Run: headless pygame with SDL's dummy video driver; simulated clock (each Clock.tick advances the game by its frame time, no real sleeping); random seed 0; keys injected as events and as key.get_pressed() state; no mouse input.
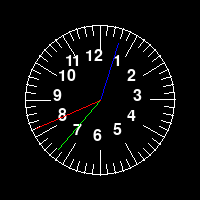
Frame 1 of 4 · flips 1–60 · no input
Frame 2 of 4 · flips 61–180 · tapped SPACE, RETURN · held RIGHT (→), D · screen unchanged from frame 1, image omitted
Frame 3 of 4 · flips 181–300 · held DOWN (↓), S · screen unchanged from frame 2, image omitted
Frame 4 of 4 · flips 301–420 · held LEFT (←), A, UP (↑), W · screen unchanged from frame 3, image omitted

The pygame program that drew these frames:

import pygame, math, time

pygame.init()

width = 200
height = 200
black = (0, 0, 0)
red = (255, 0, 0)
green = (0, 255, 0)
blue = (0, 0, 255)
white = (255, 255, 255)
running = True
font = pygame.font.SysFont("Courier New", 24)

scrn = pygame.display.set_mode((width, height))

class Vector:
    def __init__(self, x, y, z = 0):
        self.x = x
        self.y = y
        self.z = z

    def mult(self, a):
        return Vector(a * self.x, a * self.y, a * self.z)

    def mag(self):
        return math.sqrt(self.x ** 2 + self.y ** 2 + self.z ** 2)

    def magSq(self):
        return self.x ** 2 + self.y ** 2 + self.z ** 2

    def normalise(self):
        if self.mag() != 0:
            return self.mult(1 / self.mag())

    def setMag(self, m):
        return Vector(self.x / self.mag(), self.y / self.mag(), self.z / self.mag()).mult(m)

    def dir(self): # z = 0
        return(math.atan2(self.y, self.x))

    def setDir(self, t): # z = 0
        return Vector(self.mag() * math.cos(t), self.mag() * math.sin(t), self.z)

    def rotate(self, t): # z = 0
        return Vector(self.mag() * math.cos(self.dir() + t), self.mag() * math.sin(self.dir() + t), self.z)

def vectorAdd(a, b):
    return Vector(a.x + b.x, a.y + b.y, a.z + b.z)

def vectorSub(a, b):
    return Vector(a.x - b.x, a.y - b.y, a.z - b.z)

def vectorDot(a, b):
    return a.x * b.x + a.y * b.y + a.z * b.z

def vectorCross(a, b):
    return Vector(a.y * b.z - a.z * b.y, a.z * b.x - a.x * b.z, a.x * b.y - a.y * b.x)

def vectorDistBetween(a, b):
    return Vector(a.x - b.x, a.y - b.y, a.z - b.z).mag()

def vectorAngBetween(a, b):
    return math.acos(vectorDot(a, b) / (a.mag() * b.mag()))

# hr_hand = Vector(0, 200)
# min_hand = Vector(0, 240)
# sec_hand = Vector(0, 270)
hr_hand = Vector(0, width / 2 - 40)
min_hand = Vector(0, width / 2 - 35)
sec_hand = Vector(0, width / 2 - 30)

while running:
    scrn.fill(black)

    for event in pygame.event.get():
        if event.type == pygame.QUIT:
            running = False

    h = int(time.strftime("%H", time.localtime()))
    m = int(time.strftime("%M", time.localtime()))
    s = int(time.strftime("%S", time.localtime()))

    hr_hand = hr_hand.setDir(h * math.pi / 6 + m * math.pi / 360 + s * math.pi / 21600 - math.pi / 2)
    min_hand = min_hand.setDir(m * math.pi / 30 + s * math.pi / 1800 - math.pi / 2)
    sec_hand = sec_hand.setDir(s * math.pi / 30 - math.pi / 2)

    pygame.draw.circle(scrn, white, (width / 2, height / 2), width / 2 - 25, 1)

    for i in range(12):
        text = font.render(str(i + 1), True, white)
        ang = (i + 1) * math.pi / 6 - math.pi / 2
        if i < 10:
            scrn.blit(text, (width / 2 + (width / 2 - 60) * math.cos(ang) - 7, height / 2 + (width / 2 - 60) * math.sin(ang) - 12))
        else:
            scrn.blit(text, (width / 2 + (width / 2 - 60) * math.cos(ang) - 14, height / 2 + (width / 2 - 60) * math.sin(ang) - 12))

    for i in range(60):
        ang = i * math.pi / 30 - math.pi / 2
        if i % 5:
            pygame.draw.line(scrn, white, (width / 2 + (width / 2 - 25) * math.cos(ang), height / 2 + (width / 2 - 25) * math.sin(ang)), (width / 2 + (width / 2 - 35) * math.cos(ang), height / 2 + (width / 2 - 35) * math.sin(ang)))
        else:
            pygame.draw.line(scrn, white, (width / 2 + (width / 2 - 25) * math.cos(ang), height / 2 + (width / 2 - 25) * math.sin(ang)), (width / 2 + (width / 2 - 50) * math.cos(ang), height / 2 + (width / 2 - 50) * math.sin(ang)))

    pygame.draw.line(scrn, blue, (width / 2, height / 2), (width / 2 + hr_hand.x, height / 2 + hr_hand.y))
    pygame.draw.line(scrn, green, (width / 2, height / 2), (width / 2 + min_hand.x, height / 2 + min_hand.y))
    pygame.draw.line(scrn, red, (width / 2, height / 2), (width / 2 + sec_hand.x, height / 2 + sec_hand.y))

    pygame.display.update()
    time.sleep(0.5)

pygame.quit()
